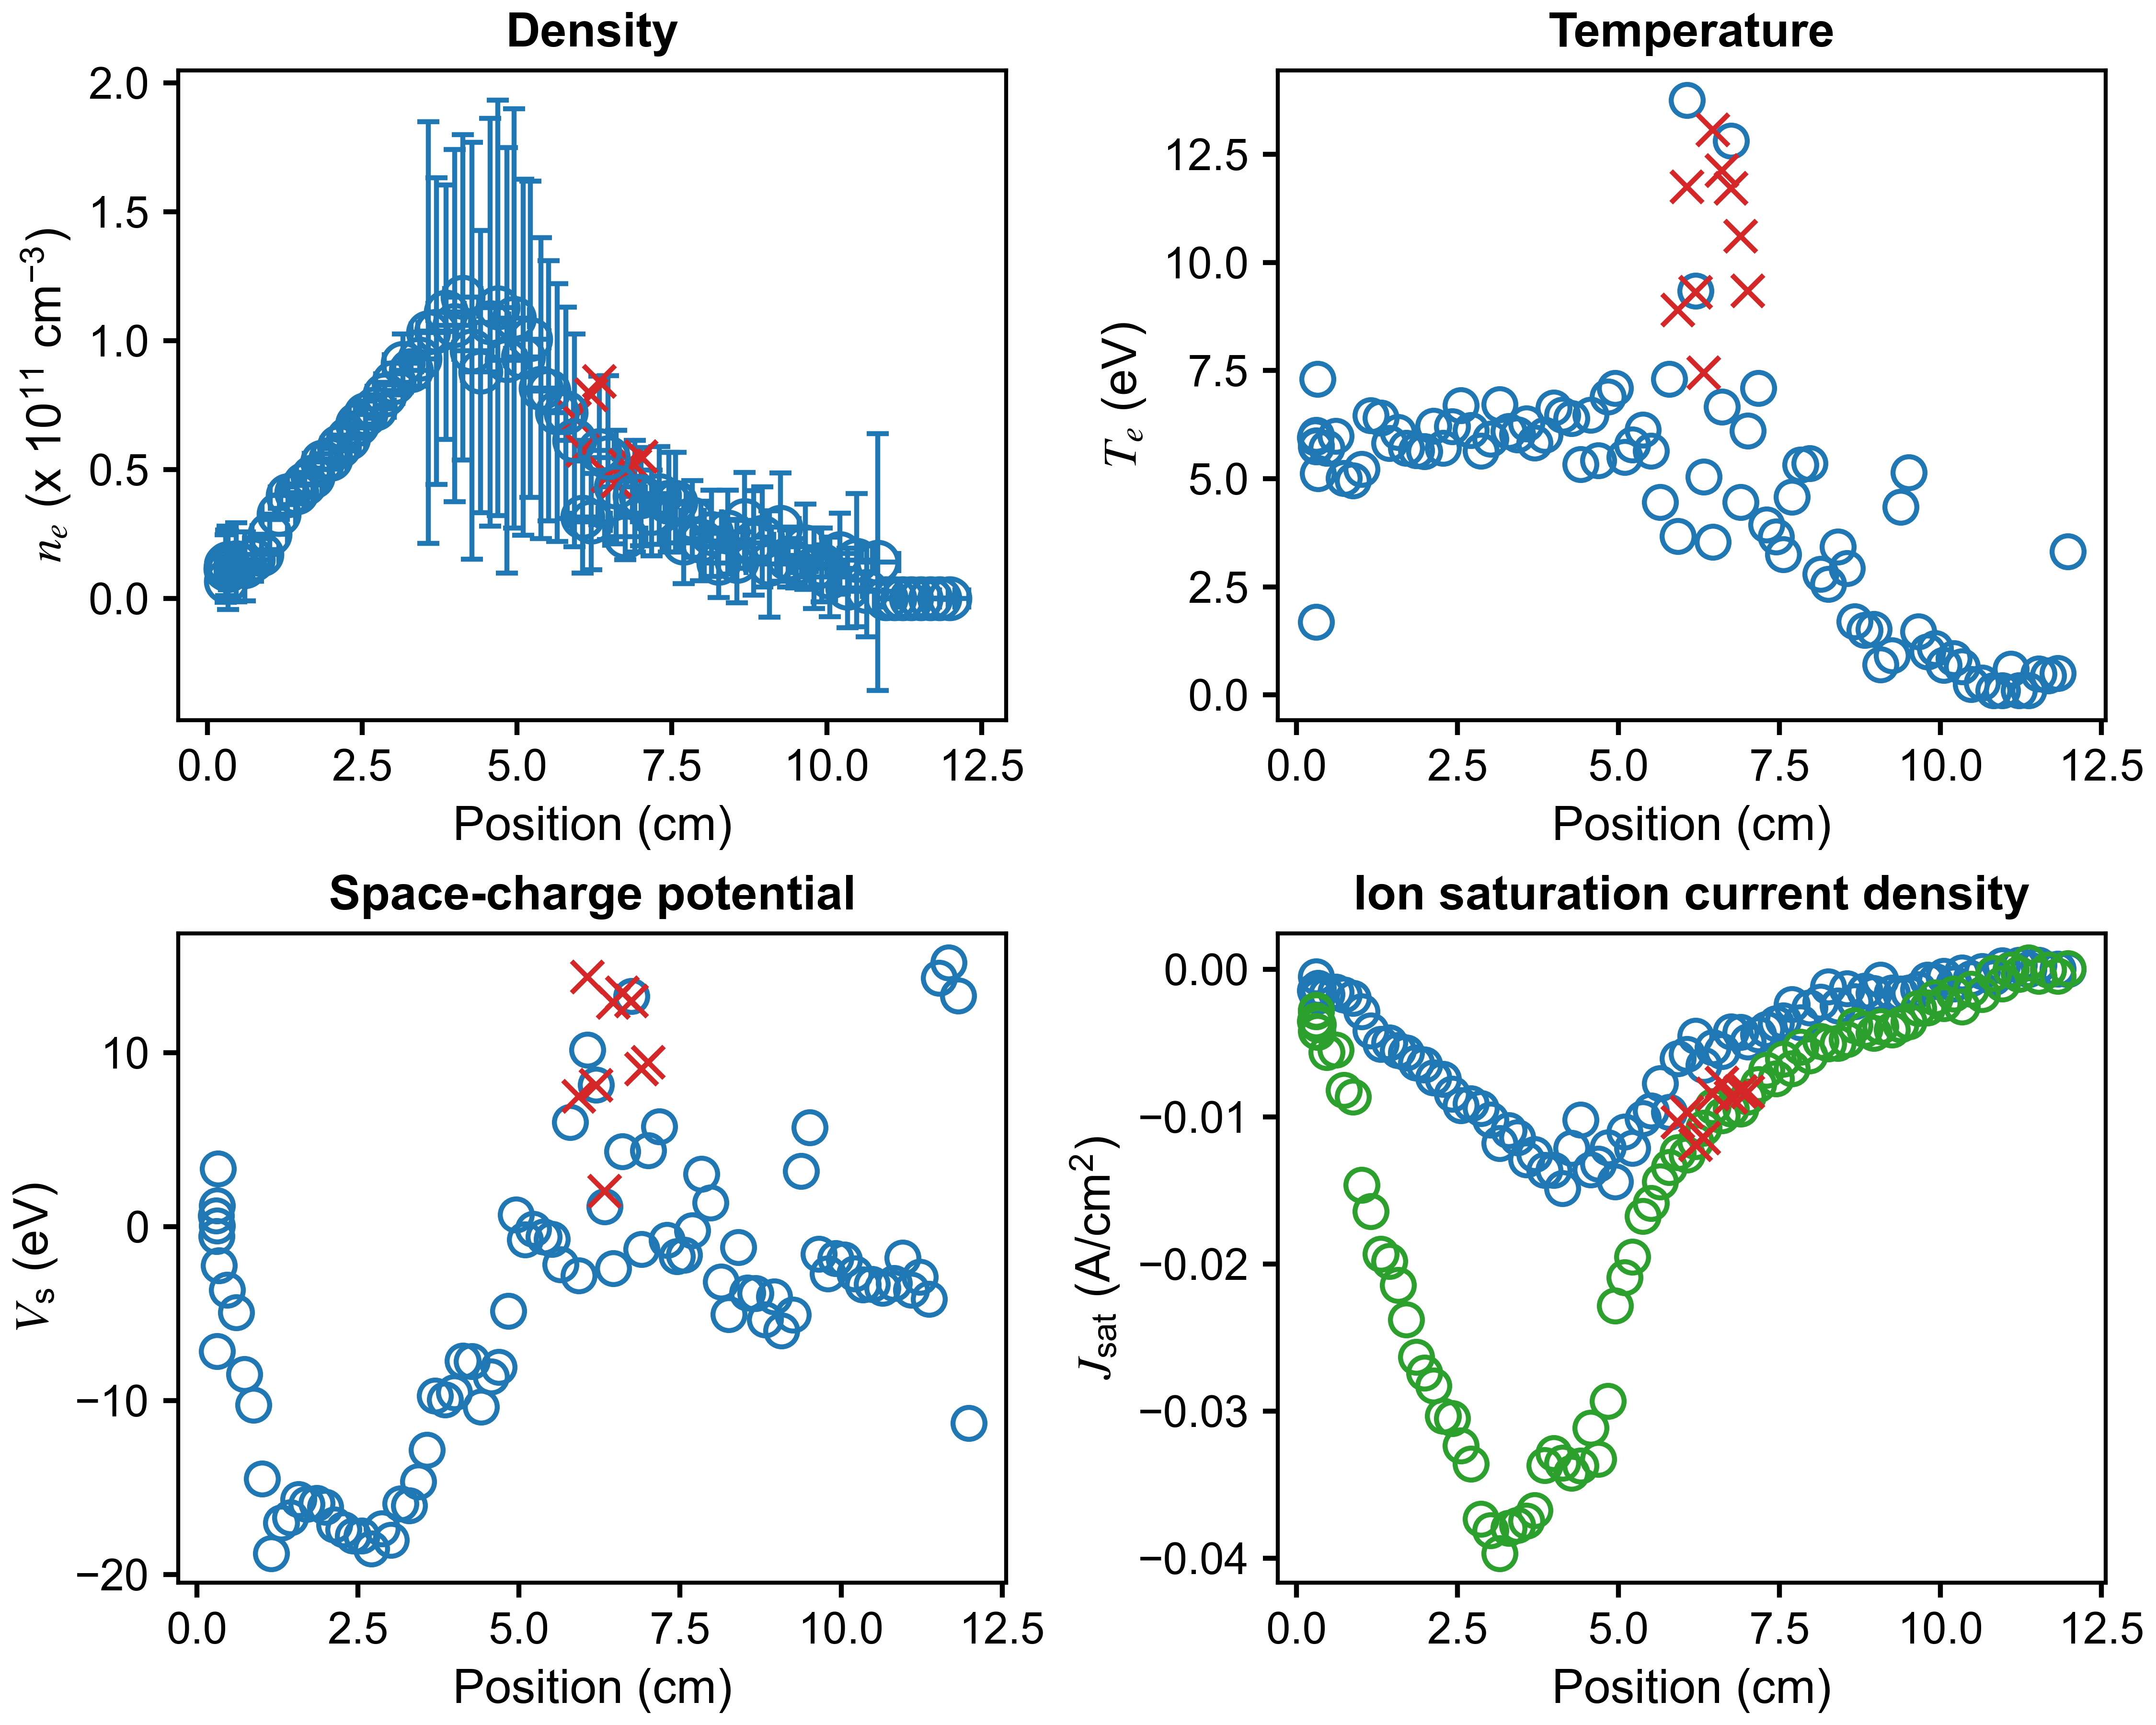

The data file committed next to this chart (first rows):
x (cm), n_e (cm^{-3}), T_e (eV), J_sat (A/cm^2), V_sc (eV), J_sat_robust (A/cm^2), x error (cm), n_e error (cm^{-3}), T_e error (eV), J_sat error (A/cm^2), V_sc error (eV)
11.98, 983604, 3.31, -9.23373394885318e-08, -11.3, 8.737805426107455e-05, 0.3099, 291222570, 26.17, 0.0005811, 3230
11.82, 0.0, 0.4987, 3.576286548413487e-05, 13.27, -0.000439, 0.2467, 0.0, 1.323, 0.0009917, 1.457
11.67, 0.0, 0.4452, 5.130372934279986e-06, 15.16, -2.1252924754390863e-05, 0.2886, 0.0, 455252, 0.007475, 34541
11.52, 0.0, 0.4917, 0.0003127, 14.3, -0.0004451, 0.2961, 0.0, 0.0, 0.008288, 0.0
11.37, 1142449, 0.1001, -4.256368773953055e-08, -4.178, 0.0004632, 0.2604, 10591462, 0.4077, 1.8093342110701082e-06, 34.54
11.22, 0.0, 0.1, 0.0003143, -2.9, -0.0003155, 0.3082, 0.0, 3.246, 0.00238, 6.509
11.09, 0.0, 0.5997, 1.6473629076724655e-05, -3.654, -1.7669794969411612e-05, 0.295, 0.0, 17.31, 0.004026, 17.14
10.96, 0.0, 0.1, 0.0002644, -1.808, -0.0009783, 0.1904, 0.0, 201941, 4.684, 10674
10.82, 14206757523, 0.1, -0.0005293, -3.26, -0.0002585, 0.3397, 49865410055, 3.842, 0.002545, 9.946
10.64, 2897347290, 0.2758, -0.0001227, -3.533, -0.00168, 0.5044, 17713816904, 1.476, 0.003315, 2.668
10.48, 14875793445, 0.247, -0.0006183, -3.311, -0.001331, 0.258, 25845483866, 1.812, 0.003153, 4.102
10.34, 4190919442, 0.6609, -0.0002172, -3.356, -0.002529, 0.2378, 15435506459, 1.577, 0.004268, 3.399
10.21, 17444472699, 0.8431, -0.0009723, -2.708, -0.001658, 0.3455, 15728523785, 1.062, 0.004183, 1.69
10.05, 8392439085, 0.6848, -0.0004394, -1.916, -0.0023, 0.3135, 15460931125, 1.044, 0.003214, 1.553
9.917, 13115568634, 1.074, -0.0007914, -1.838, -0.001912, 0.1975, 14332363456, 1.069, 0.004232, 1.732
9.797, 11791943992, 0.9982, -0.0006942, -2.707, -0.002597, 0.2045, 15629777009, 1.542, 0.004892, 2.573
9.657, 20060564291, 1.47, -0.001354, -1.57, -0.00262, 0.3574, 16567583754, 1.913, 0.00543, 4.168
9.51, 13780182491, 5.142, -0.001574, 5.695, -0.003543, 0.3196, 9572044490, 2.531, 0.0101, 6.166
9.379, 15549893279, 4.348, -0.001647, 3.19, -0.003743, 0.1632, 11054695862, 1.853, 0.01115, 4.586
9.25, 27686098849, 0.9113, -0.001582, -5.083, -0.004092, 0.3022, 21014161999, 0.9877, 0.008355, 1.541
9.073, 13475496712, 0.6975, -0.0007092, -5.998, -0.003856, 0.3743, 20618293149, 0.9992, 0.008498, 1.555
8.963, 23878461641, 1.518, -0.001631, -4.019, -0.004308, 0.1401, 19440462946, 1.511, 0.01013, 2.931
8.82, 21541667745, 1.498, -0.001465, -5.352, -0.004057, 0.326, 20265350089, 1.619, 0.01226, 3.151
8.671, 30428287483, 1.699, -0.00217, -3.837, -0.003784, 0.3704, 18580974823, 1.169, 0.01068, 2.072
8.548, 14569108281, 2.932, -0.001298, -3.815, -0.004744, 0.1385, 16123030185, 1.923, 0.01756, 4.766
8.406, 25805413894, 3.43, -0.00246, -1.184, -0.004988, 0.4173, 16259270752, 1.865, 0.01649, 3.824
8.256, 13878894902, 2.563, -0.001168, -5.054, -0.005021, 0.2349, 13436613053, 1.419, 0.01402, 3.367
8.138, 25390697348, 2.791, -0.002215, -3.189, -0.004886, 0.2879, 16736734161, 1.358, 0.01607, 2.73
7.971, 22370256239, 5.353, -0.002603, 1.371, -0.005853, 0.3522, 15487838537, 2.518, 0.02517, 6.261
7.831, 30925304775, 5.326, -0.00359, 3.029, -0.00527, 0.1898, 14840573399, 1.682, 0.0213, 3.817
7.691, 21675153391, 4.584, -0.00235, -0.2372, -0.006728, 0.3481, 15891347859, 1.604, 0.02358, 4.334
7.56, 37432285963, 3.252, -0.003487, -1.634, -0.006072, 0.1698, 19287285797, 1.639, 0.01853, 3.507
7.45, 37431315914, 3.661, -0.003672, -1.732, -0.007411, 0.3592, 19279252968, 1.744, 0.02196, 3.914
7.297, 39979290997, 3.938, -0.00405, -0.7752, -0.006822, 0.2239, 18931860392, 1.758, 0.02192, 3.938
7.174, 33207717698, 7.098, -0.004402, 5.76, -0.007814, 0.3074, 16563046826, 2, 0.03292, 5.135
7.006, 39573186616, 6.108, -0.004893, 4.367, -0.008638, 0.2904, 19061763249, 2.104, 0.03105, 5.059
6.9, 39746600002, 4.453, -0.004254, -1.302, -0.009466, 0.3097, 21610742962, 1.88, 0.03177, 4.168
6.747, 24071352100, 12.81, -0.004224, 13.25, -0.009454, 0.3323, 8949364896, 3.178, 0.03741, 9.193
6.603, 43271717162, 6.664, -0.00557, 4.305, -0.00991, 0.2569, 22081160565, 1.895, 0.0431, 4.744
6.466, 54709882685, 3.534, -0.005285, -2.419, -0.00929, 0.3087, 31779044911, 2.091, 0.03571, 4.368
6.327, 57487368626, 5.048, -0.006512, 1.141, -0.01076, 0.243, 28750308339, 1.969, 0.04263, 4.183
6.196, 29860967467, 9.341, -0.004505, 8.132, -0.01169, 0.3107, 18726491929, 2.9, 0.05464, 9.087
6.06, 31656327348, 13.76, -0.005749, 10.17, -0.01259, 0.2456, 21764466763, 6.442, 0.1159, 18.3
5.926, 61408402021, 3.672, -0.006032, -2.832, -0.01241, 0.2841, 41327320299, 1.762, 0.0534, 3.581
5.791, 72072204986, 7.301, -0.009681, 5.995, -0.01344, 0.275, 40942941494, 2.51, 0.08394, 6.156
5.647, 72163830455, 4.458, -0.007728, -2.178, -0.01441, 0.2664, 50055062846, 1.989, 0.07984, 4.102
5.508, 80578476260, 5.644, -0.009606, -0.7308, -0.01587, 0.2899, 50443794764, 2.226, 0.1017, 5.073
5.383, 81672612943, 6.126, -0.01011, -0.5887, -0.01676, 0.2658, 58343573354, 2.763, 0.131, 6.422
5.219, 100558494947, 5.788, -0.01213, -0.1573, -0.01953, 0.3005, 61341747721, 2.369, 0.1232, 4.981
5.096, 93641636154, 5.502, -0.01103, -0.7648, -0.02093, 0.283, 68970083840, 2.006, 0.1368, 4.813
4.951, 108698176187, 7.093, -0.01441, 0.6838, -0.02284, 0.2514, 81356480920, 2.855, 0.2149, 7.203
4.833, 92468040520, 6.897, -0.0121, -4.864, -0.02933, 0.293, 82538789616, 2.524, 0.2709, 7.885
4.686, 112787782993, 5.423, -0.0132, -8.074, -0.03327, 0.3057, 80628513965, 1.732, 0.2249, 5.078
4.567, 107148268950, 6.472, -0.01361, -8.632, -0.03113, 0.2996, 79101880895, 2.291, 0.2746, 6.261
4.409, 88035163762, 5.334, -0.01023, -10.38, -0.03373, 0.2915, 54779248406, 2.099, 0.1605, 5.174
4.27, 96137376892, 6.397, -0.01214, -7.749, -0.03421, 0.2878, 80772964513, 2.258, 0.2696, 6.8
4.126, 116925262289, 6.475, -0.01485, -7.713, -0.03352, 0.295, 63108187579, 1.767, 0.2114, 4.522
3.995, 105921567633, 6.643, -0.01362, -9.541, -0.03288, 0.3017, 68252246344, 2.242, 0.2506, 5.748
3.853, 111125055757, 6.003, -0.01363, -9.946, -0.03367, 0.2924, 49360321778, 1.325, 0.1647, 3.225
3.698, 103744173344, 5.83, -0.01255, -9.729, -0.03675, 0.2957, 59513564016, 1.653, 0.1908, 4.594
... 30 more rows
